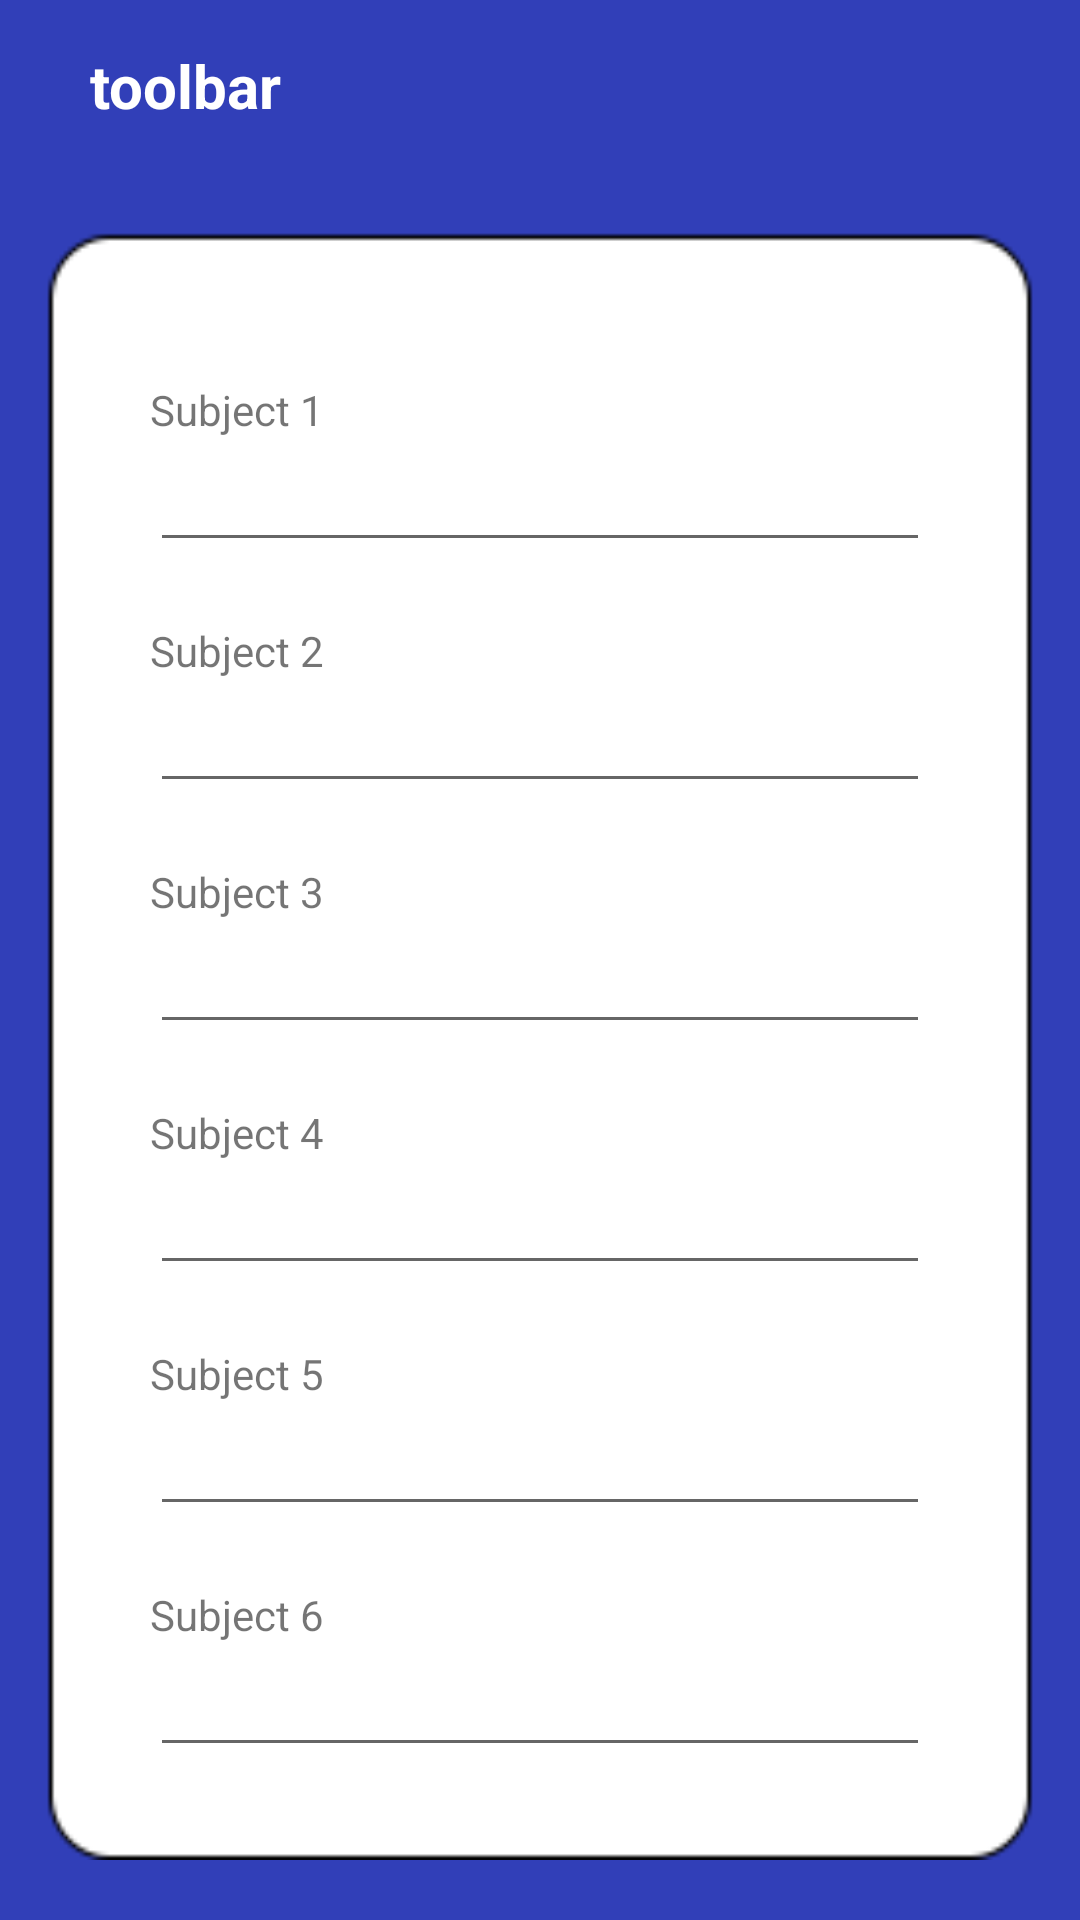

This screen was rendered from an Android layout file. Write that file and the resources it references.
<!-- AndroidManifest.xml: application theme Theme.BunkTracker -->
<!-- res/layout/activity_add_subject.xml -->
<?xml version="1.0" encoding="utf-8"?>
<RelativeLayout xmlns:android="http://schemas.android.com/apk/res/android"
    xmlns:app="http://schemas.android.com/apk/res-auto"
    xmlns:tools="http://schemas.android.com/tools"
    android:layout_width="match_parent"
    android:layout_height="match_parent"
    tools:context=".AddSubject">

    <include
        android:id="@+id/toolbar"
        layout="@layout/toolbar" />

    <RelativeLayout
        android:layout_width="match_parent"
        android:layout_height="match_parent"
        android:layout_below="@id/toolbar"
        android:background="#313FB8">

        <RelativeLayout
            android:layout_width="match_parent"
            android:layout_height="700dp"
            android:layout_centerVertical="true"
            android:layout_marginTop="15dp"
            android:layout_marginStart="15dp"
            android:layout_marginEnd="15dp"
            android:layout_marginBottom="25dp"
            android:background="@drawable/add_sub">

            <TextView
                android:id="@+id/sub1"
                android:layout_width="wrap_content"
                android:layout_height="wrap_content"
                android:layout_marginStart="35dp"
                android:layout_marginTop="50dp"
                android:text="Subject 1" />

            <EditText
                android:id="@+id/sub1edit"
                android:layout_width="300dp"
                android:layout_height="wrap_content"
                android:layout_below="@+id/sub1"
                android:layout_marginStart="35sp"
                android:layout_marginEnd="35dp"/>

            <TextView
                android:id="@+id/sub2"
                android:layout_width="wrap_content"
                android:layout_height="wrap_content"
                android:layout_marginStart="35dp"
                android:layout_below="@id/sub1edit"
                android:text="Subject 2"
                android:layout_marginTop="20dp"/>

            <EditText
                android:id="@+id/sub2edit"
                android:layout_width="300dp"
                android:layout_height="wrap_content"
                android:layout_below="@+id/sub2"
                android:layout_marginStart="35sp"
                android:layout_marginEnd="35dp"/>

            <TextView
                android:id="@+id/sub3"
                android:layout_width="wrap_content"
                android:layout_height="wrap_content"
                android:layout_marginStart="35dp"
                android:layout_below="@id/sub2edit"
                android:text="Subject 3"
                android:layout_marginTop="20dp"/>

            <EditText
                android:id="@+id/sub3edit"
                android:layout_width="300dp"
                android:layout_height="wrap_content"
                android:layout_below="@+id/sub3"
                android:layout_marginStart="35sp"
                android:layout_marginEnd="35dp"/>

            <TextView
                android:id="@+id/sub4"
                android:layout_width="wrap_content"
                android:layout_height="wrap_content"
                android:layout_marginStart="35dp"
                android:layout_below="@id/sub3edit"
                android:text="Subject 4"
                android:layout_marginTop="20dp"/>

            <EditText
                android:id="@+id/sub4edit"
                android:layout_width="300dp"
                android:layout_height="wrap_content"
                android:layout_below="@+id/sub4"
                android:layout_marginStart="35sp"
                android:layout_marginEnd="35dp"/>

            <TextView
                android:id="@+id/sub5"
                android:layout_width="wrap_content"
                android:layout_height="wrap_content"
                android:layout_marginStart="35dp"
                android:layout_below="@id/sub4edit"
                android:text="Subject 5"
                android:layout_marginTop="20dp"/>

            <EditText
                android:id="@+id/sub5edit"
                android:layout_width="300dp"
                android:layout_height="wrap_content"
                android:layout_below="@+id/sub5"
                android:layout_marginStart="35sp"
                android:layout_marginEnd="35dp"/>

            <TextView
                android:id="@+id/sub6"
                android:layout_width="wrap_content"
                android:layout_height="wrap_content"
                android:layout_marginStart="35dp"
                android:layout_below="@id/sub5edit"
                android:text="Subject 6"
                android:layout_marginTop="20dp"/>

            <EditText
                android:id="@+id/sub6edit"
                android:layout_width="300dp"
                android:layout_height="wrap_content"
                android:layout_below="@+id/sub6"
                android:layout_marginStart="35sp"
                android:layout_marginEnd="35dp"/>


            <Button
                android:text="Add Subjects"
                android:id="@+id/addBtn"
                android:layout_width="wrap_content"
                android:layout_height="wrap_content"
                android:layout_below="@id/sub6edit"
                android:layout_centerHorizontal="true"
                android:layout_marginTop="28dp"
                android:backgroundTint="#313FB8"
                android:textStyle="bold"
                app:cornerRadius="20dp"
                android:onClick="subAdded"/>

        </RelativeLayout>
    </RelativeLayout>
</RelativeLayout>
<!-- res/layout/toolbar.xml (included above) -->
<?xml version="1.0" encoding="utf-8"?>
<RelativeLayout xmlns:android="http://schemas.android.com/apk/res/android"
    android:layout_width="match_parent"
    android:layout_height="wrap_content"
    android:background="#313FB8">
    <RelativeLayout
    android:layout_width="match_parent"
    android:layout_height="wrap_content"
        android:padding="15dp">
        <ImageView
            android:layout_width="wrap_content"
            android:layout_height="wrap_content"
            android:src="@drawable/back_arrow"
            android:id="@+id/back_arrow"
            android:layout_centerVertical="true"/>
        <TextView
            android:id="@+id/toolbar_title"
            android:layout_width="wrap_content"
            android:layout_height="wrap_content"
            android:text="@string/toolbar"
            android:textStyle="bold"
            android:textColor="@color/white"
            android:textSize="20sp"
            android:layout_marginStart="15dp"
            android:layout_centerVertical="true"
            android:layout_toEndOf="@+id/back_arrow" />
    </RelativeLayout>

</RelativeLayout>
<!-- resources referenced by this layout -->
<resources>
  <!-- drawable add_sub: png bitmap (drawable, 5036 bytes) -->
  <string name="toolbar">toolbar</string>
  <style name="Theme.BunkTracker" parent="Theme.MaterialComponents.DayNight.NoActionBar">
          
          <item name="colorPrimary">@color/purple_500</item>
          <item name="colorPrimaryVariant">@color/purple_700</item>
          <item name="colorOnPrimary">@color/white</item>
          
          <item name="colorSecondary">@color/teal_200</item>
          <item name="colorSecondaryVariant">@color/teal_700</item>
          <item name="colorOnSecondary">@color/black</item>
          
          <item name="android:statusBarColor">?attr/colorPrimaryVariant</item>
          
      </style>
  <!-- not gathered from this repository: default colours our renderer supplied (Android Studio template values) -->
  <color name="purple_500">#FF6200EE</color>
  <color name="purple_700">#FF3700B3</color>
  <color name="teal_200">#FF03DAC5</color>
  <color name="teal_700">#FF018786</color>
  <color name="black">#FF000000</color>
  <color name="white">#FFFFFFFF</color>
</resources>
